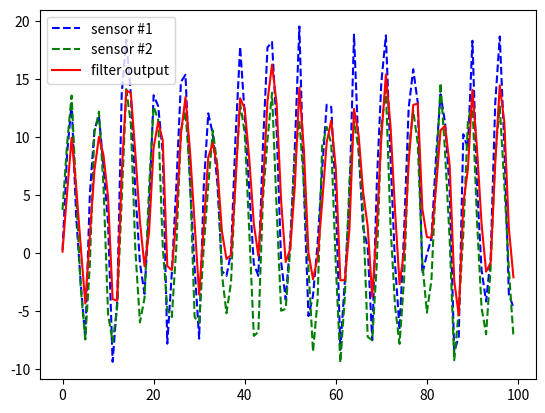

Generate this figure with matplotlib:
#!/usr/bin/env python
# -*- coding: utf-8 -*-
from __future__ import division

import numpy as np
np.set_printoptions(precision=3, suppress=True)

KF_STR = """
x: %s,
A: %s,
P: %s,
Q: %s,
S: %s,
K: %s,
H: %s,
Z: %s,
I: %s,
y: %s
"""

class KalmanFilter(object):
    """This class implements the standard Kalman filter using Numpy ndarrays and a simple API.

    The filter requires two parameters to be created, the number of states and the number of observations. The internal
    variables can be set after the filter instantiation in order to get the required behaviour.

    As default the filter allocates the intermediate variables and set them to identity matrices and zeros vectors.

    See also:
[redacted]
[redacted]
    """

    def __init__(self, n_state, n_observation, **kwargs):
        """Creates a new Kalman filter object with default values for the internal parameters.

        :param n_state: the number of the internal states
        :param n_observation: the number of the external measurements
        :param kwargs: optional values (like the matrices A, Q, R, H, etc.)
        """

        self.n_state = n_state
        self.n_observation = n_observation

        self.A = np.eye(n_state)
        self.x = np.zeros((n_state, 1))
        self.P = np.eye(n_state)
        self.Q = np.eye(n_state)

        self.R = np.eye(n_observation)
        self.I = np.eye(n_state)
        self.H = np.eye(n_observation, n_state)
        self.K = np.zeros((n_state, n_observation))

        self.Z = np.zeros((n_observation, 1))

        # auxiliary
        self.S = np.zeros_like(self.R)
        self.y = np.zeros_like(self.Z)

        # parse keyword arguments (ie. set initial values)
        # ...


    def update(self, measurements, **kwargs):
        """This function runs the filter over a new set of measurements, executing the two steps of "prediction" and
        "correction" using the measurements given by the caller.

        :param measurements: an ndarray of measurements with shape (n_observation, 1).
        :return: x, P: the filter means, an ndarray with shape (n_state, 1), and the filter covariances, an ndarray of shape (n_state, n_state).
        """
        # Time Update (Prediction)
        # ========================
        # Project the state ahead
        self.x = np.dot(self.A, self.x)                                             # x = A * x

        # Project the error covariance ahead
        self.P = np.dot(self.A, np.dot(self.P, self.A.T)) + self.Q                  # P = A * P * A.T + Q

        # Measurement Update (Correction)
        # ===============================
        # Compute the Kalman Gain
        self.S = np.dot(self.H, np.dot(self.P, self.H.T)) + self.R                  # S = H * P * H.T + R
        self.K = np.dot(np.dot(self.P, self.H.T), np.linalg.pinv(self.S))           # K = P * H.T + inv(S)

        # Update the estimate via z
        self.Z = measurements.reshape((self.n_observation, 1))
        self.y = self.Z - np.dot(self.H, self.x)                                    # y = Z - H * x
        self.x = self.x + np.dot(self.K, self.y)                                    # x = x + K * y

        # Update the error covariance
        self.P = np.dot((self.I - np.dot(self.K, self.H)), self.P)                  # P = (I - K * H) * P

        return self.x, self.P


    def __str__(self):
        return KF_STR % (self.x, self.A, self.P, self.Q, self.S, self.K, self.H, self.Z, self.I, self.y)


# kalman filter test
if __name__ == '__main__':
    import matplotlib.pyplot as plt

    # config
    n_state = 1
    n_observation = 2
    n_samples = 100

    # kf params
    kf = KalmanFilter(n_state, n_observation)
    kf.Q[0,0] = 1000.0
    kf.R[0,0] = 1000.0
    kf.R[1,1] = 1.0

    # data
    t = np.arange(n_samples)
    measurements = np.zeros((n_samples, n_observation))
    measurements[:,0] = 10 * np.sin(t) + np.random.random(n_samples) * 10.0
    measurements[:,1] = 10 * np.sin(t) + np.random.random(n_samples) * 5.0


    fusion = np.zeros((n_samples, n_state))
    covariances = np.zeros((n_samples, n_state, n_state))

    for n in np.arange(measurements.shape[0]):
        fusion[n, :], covariances[n, :, :] = kf.update(measurements[n, :])


    fig, ax = plt.subplots()
    ax.plot(t, measurements[:, 0], 'b--', label='sensor #1')
    ax.plot(t, measurements[:, 1], 'g--', label='sensor #2')
    ax.plot(t, fusion[:, 0], 'r', label='filter output')
    ax.legend()

    plt.show()
